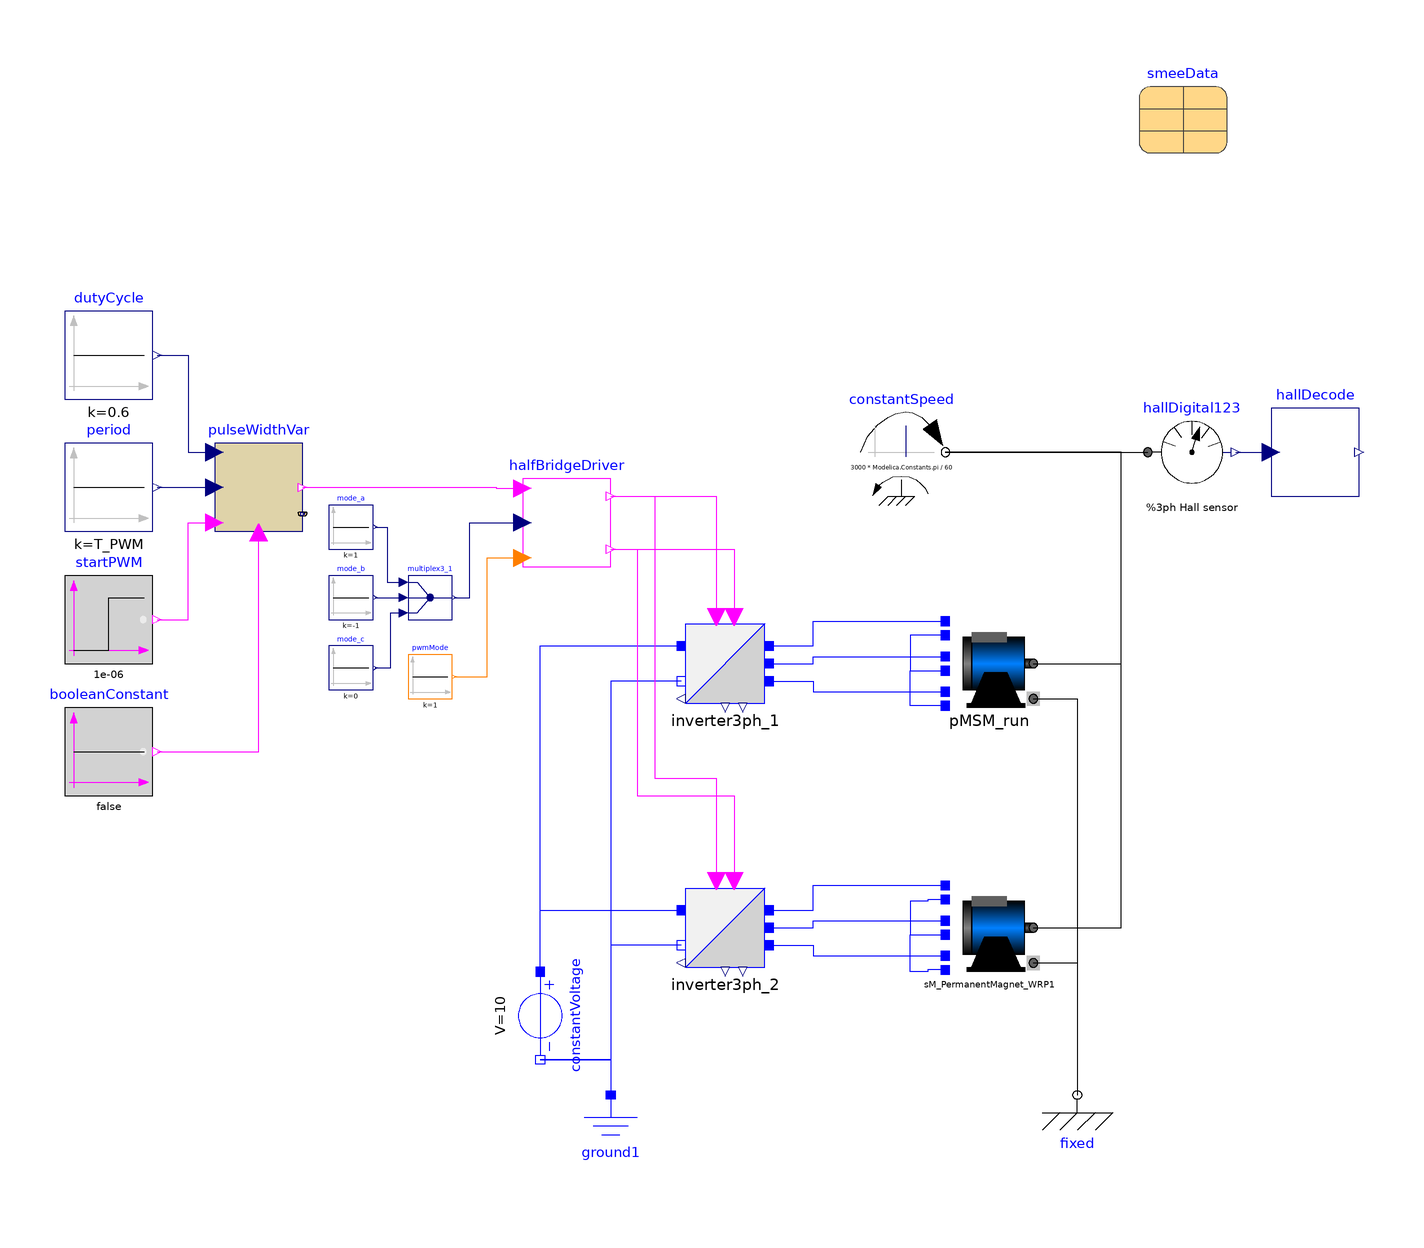

Above is the diagram view of the following Modelica model: its components placed by their Placement annotations and its connect equations drawn as lines.

model MotorComparisonLDQ2
  "Test setup to compare the effect of different L_q and L_d"
  extends Modelica.Icons.Example;
  import Modelica.Constants.pi;
  constant Integer m = 3 "Number of phases";
  parameter Integer ppz = 6 "Motor pairs of poles";
  parameter Modelica.SIunits.Resistance R_p = 0.33/2
    "Motor per phase resistance";
  parameter Modelica.SIunits.Inductance L_p = 3.5e-5/2
    "Motor per phase inductance";
  parameter Real m_k(min=0, max=0.999) = 0 "Mutual coupling coefficient";
  parameter Modelica.SIunits.Duration T_PWM = 50e-6;
  parameter Modelica.Electrical.Machines.Utilities.SynchronousMachineData smeeData annotation(Placement(transformation(extent = {{44,46},{64,66}})));
  Sensors.HallDigital123 hallDigital123(Ppz=ppz)
                                        annotation(Placement(transformation(extent={{46,-32},
            {66,-12}})));
  Modelica.Mechanics.Rotational.Sources.ConstantSpeed constantSpeed(w_fixed=
        1500*2*Modelica.Constants.pi/60)                                                   annotation(Placement(transformation(extent={{-20,-32},
            {0,-12}})));
  Modelica.Mechanics.Rotational.Components.Fixed fixed annotation(Placement(transformation(extent={{20,-178},
            {40,-158}})));
  Blocks.HallDecode hallDecode annotation(Placement(transformation(extent={{74,-32},
            {94,-12}})));
  Modelica.Electrical.Analog.Basic.Ground ground1 annotation(Placement(transformation(extent={{-86,
            -188},{-66,-168}})));
  Machines.PMSMdq_3ph
                 pMSM_run(
    R_p=R_p,
    ppz=ppz,
    PhaseBEMF=5/1000,
    L_md=L_p - L_p*0.2,
    L_mq=L_p + L_p*0.2)                                                       annotation(Placement(transformation(extent={{0,-80},
            {20,-60}})));

  Machines.SM_PermanentMagnet_WRP sM_PermanentMagnet_WRP1(
    fsNominal=1000,
    R_p=R_p,
    ppz=ppz,
    VsOpenCircuit=5/sqrt(2)*2*pi/ppz,
    PhaseBEMF=5/1000,
    m_k=0.4,
    L_md=L_p - L_p*0.2,
    L_mq=L_p + L_p*0.2)
    annotation (Placement(transformation(extent={{0,-140},{20,-120}})));
  Modelica.Electrical.Analog.Sources.ConstantVoltage constantVoltage(V=10)
    annotation (Placement(transformation(
        extent={{-10,-10},{10,10}},
        rotation=270,
        origin={-92,-150})));
  Converters.SwitchingIdeal.Inverter3ph inverter3ph_1(GoffSwitch=1e-3,
      GoffDiode=1e-3)
    annotation (Placement(transformation(extent={{-60,-80},{-40,-60}})));
  Converters.SwitchingIdeal.Inverter3ph inverter3ph_2(GoffSwitch=1e-3,
      GoffDiode=1e-3)
    annotation (Placement(transformation(extent={{-60,-140},{-40,-120}})));
  Blocks.PulseWidthVar pulseWidthVar[3]
    annotation (Placement(transformation(extent={{-166,-40},{-146,-20}})));
  Blocks.HalfBridgeLogicBLDC halfBridgeDriver[3]
    annotation (Placement(transformation(extent={{-96,-48},{-76,-28}})));
  Modelica.Blocks.Sources.BooleanStep startPWM[3](startTime=0.001e-3)
    annotation (Placement(transformation(extent={{-200,-70},{-180,-50}})));
  Modelica.Blocks.Sources.BooleanConstant booleanConstant[3](k=false)
    annotation (Placement(transformation(extent={{-200,-100},{-180,-80}})));
  Modelica.Blocks.Sources.Constant period[3](k=T_PWM) "PWM period"
    annotation (Placement(transformation(extent={{-200,-40},{-180,-20}})));
  Modelica.Blocks.Sources.Constant dutyCycle[3](k=0.6) "PWM duty cycle"
    annotation (Placement(transformation(extent={{-200,-10},{-180,10}})));
  Modelica.Blocks.Sources.Constant mode_a(k=1) "Fixed bridge mode"
    annotation (Placement(transformation(extent={{-140,-44},{-130,-34}})));
  Modelica.Blocks.Routing.Multiplex3 multiplex3_1
    annotation (Placement(transformation(extent={{-122,-60},{-112,-50}})));
  Modelica.Blocks.Sources.Constant mode_b(k=-1) "Fixed bridge mode"
    annotation (Placement(transformation(extent={{-140,-60},{-130,-50}})));
  Modelica.Blocks.Sources.Constant mode_c(k=0) "Fixed bridge mode"
    annotation (Placement(transformation(extent={{-140,-76},{-130,-66}})));
  Modelica.Blocks.Sources.IntegerConstant pwmMode[3](k=1)
    annotation (Placement(transformation(extent={{-122,-78},{-112,-68}})));
equation
  connect(constantSpeed.flange,hallDigital123.flange) annotation(Line(points={{0,-22},
          {46,-22}},                                                                                 color = {0,0,0}, smooth = Smooth.None));
  connect(hallDigital123.y,hallDecode.u) annotation(Line(points={{66,-22},{74,-22}},   color = {0,0,127}, smooth = Smooth.None));
  connect(pMSM_run.a2,pMSM_run.b2) annotation(Line(points={{0,-63.6},{-8,-63.6},
          {-8,-71.6},{0,-71.6}},                                                                                                    color = {0,0,255}, smooth = Smooth.None));
  connect(pMSM_run.c2,pMSM_run.b2) annotation(Line(points={{0,-79.6},{-8,-79.6},
          {-8,-71.6},{0,-71.6}},                                                                                                    color = {0,0,255}, smooth = Smooth.None));
  connect(pMSM_run.support,fixed.flange) annotation(Line(points={{20,-78},{30,-78},
          {30,-168}},                                                                              color = {0,0,0}, smooth = Smooth.None));
  connect(pMSM_run.flange,constantSpeed.flange) annotation(Line(points={{20,-70},
          {40,-70},{40,-22},{0,-22}},                                                                           color = {0,0,0}, smooth = Smooth.None));
  connect(sM_PermanentMagnet_WRP1.support, fixed.flange) annotation (Line(
      points={{20,-138},{30,-138},{30,-168}},
      color={0,0,0},
      smooth=Smooth.None));
  connect(sM_PermanentMagnet_WRP1.flange, constantSpeed.flange) annotation (
      Line(
      points={{20,-130},{40,-130},{40,-22},{0,-22}},
      color={0,0,0},
      smooth=Smooth.None));
  connect(sM_PermanentMagnet_WRP1.c2, sM_PermanentMagnet_WRP1.b2) annotation (
      Line(
      points={{0,-139.6},{-4,-139.6},{-4,-140},{-8,-140},{-8,-131.6},{0,-131.6}},
      color={0,0,255},
      smooth=Smooth.None));
  connect(sM_PermanentMagnet_WRP1.a2, sM_PermanentMagnet_WRP1.b2) annotation (
      Line(
      points={{0,-123.6},{-4,-123.6},{-4,-124},{-8,-124},{-8,-131.6},{0,-131.6}},
      color={0,0,255},
      smooth=Smooth.None));
  connect(constantVoltage.n, ground1.p) annotation (Line(
      points={{-92,-160},{-76,-160},{-76,-168}},
      color={0,0,255},
      smooth=Smooth.None));
  connect(inverter3ph_1.p_a, pMSM_run.a1) annotation (Line(
      points={{-40,-66},{-30,-66},{-30,-60.4},{0,-60.4}},
      color={0,0,255},
      smooth=Smooth.None));
  connect(inverter3ph_1.p_b, pMSM_run.b1) annotation (Line(
      points={{-40,-70},{-30,-70},{-30,-68.4},{0,-68.4}},
      color={0,0,255},
      smooth=Smooth.None));
  connect(inverter3ph_1.p_c, pMSM_run.c1) annotation (Line(
      points={{-40,-74},{-30,-74},{-30,-76.4},{0,-76.4}},
      color={0,0,255},
      smooth=Smooth.None));
  connect(inverter3ph_2.p_a, sM_PermanentMagnet_WRP1.a1) annotation (Line(
      points={{-40,-126},{-30,-126},{-30,-120.4},{0,-120.4}},
      color={0,0,255},
      smooth=Smooth.None));
  connect(inverter3ph_2.p_b, sM_PermanentMagnet_WRP1.b1) annotation (Line(
      points={{-40,-130},{-30,-130},{-30,-128.4},{0,-128.4}},
      color={0,0,255},
      smooth=Smooth.None));
  connect(inverter3ph_2.p_c, sM_PermanentMagnet_WRP1.c1) annotation (Line(
      points={{-40,-134},{-30,-134},{-30,-136.4},{0,-136.4}},
      color={0,0,255},
      smooth=Smooth.None));
  connect(inverter3ph_2.p_n, constantVoltage.n) annotation (Line(
      points={{-60,-134},{-76,-134},{-76,-160},{-92,-160}},
      color={0,0,255},
      smooth=Smooth.None));
  connect(inverter3ph_1.p_n, constantVoltage.n) annotation (Line(
      points={{-60,-74},{-76,-74},{-76,-160},{-92,-160}},
      color={0,0,255},
      smooth=Smooth.None));
  connect(constantVoltage.p, inverter3ph_2.p_p) annotation (Line(
      points={{-92,-140},{-92,-126},{-60,-126}},
      color={0,0,255},
      smooth=Smooth.None));
  connect(constantVoltage.p, inverter3ph_1.p_p) annotation (Line(
      points={{-92,-140},{-92,-66},{-60,-66}},
      color={0,0,255},
      smooth=Smooth.None));
  connect(halfBridgeDriver.hCtrl, inverter3ph_1.ctrl_h) annotation (Line(
      points={{-76,-32},{-52,-32},{-52,-59.4}},
      color={255,0,255},
      smooth=Smooth.None));
  connect(halfBridgeDriver.lCtrl, inverter3ph_1.ctrl_l) annotation (Line(
      points={{-76,-44},{-48,-44},{-48,-59.4}},
      color={255,0,255},
      smooth=Smooth.None));
  connect(halfBridgeDriver.hCtrl, inverter3ph_2.ctrl_h) annotation (Line(
      points={{-76,-32},{-66,-32},{-66,-96},{-52,-96},{-52,-119.4}},
      color={255,0,255},
      smooth=Smooth.None));
  connect(halfBridgeDriver.lCtrl, inverter3ph_2.ctrl_l) annotation (Line(
      points={{-76,-44},{-70,-44},{-70,-100},{-48,-100},{-48,-119.4}},
      color={255,0,255},
      smooth=Smooth.None));
  connect(startPWM.y, pulseWidthVar.active) annotation (Line(
      points={{-179,-60},{-172,-60},{-172,-38},{-166,-38}},
      color={255,0,255},
      smooth=Smooth.None));
  connect(period.y, pulseWidthVar.periodTime) annotation (Line(
      points={{-179,-30},{-166,-30}},
      color={0,0,127},
      smooth=Smooth.None));
  connect(dutyCycle.y, pulseWidthVar.dutyCycle) annotation (Line(
      points={{-179,0},{-172,0},{-172,-22},{-166,-22}},
      color={0,0,127},
      smooth=Smooth.None));
  connect(booleanConstant.y, pulseWidthVar.reset) annotation (Line(
      points={{-179,-90},{-156,-90},{-156,-40.2}},
      color={255,0,255},
      smooth=Smooth.None));
  connect(pulseWidthVar.y, halfBridgeDriver.pulses) annotation (Line(
      points={{-146,-30},{-102,-30},{-102,-30.2},{-96,-30.2}},
      color={255,0,255},
      smooth=Smooth.None));
  connect(mode_a.y, multiplex3_1.u1[1]) annotation (Line(
      points={{-129.5,-39},{-126.75,-39},{-126.75,-51.5},{-123,-51.5}},
      color={0,0,127},
      smooth=Smooth.None));
  connect(multiplex3_1.y, halfBridgeDriver.val) annotation (Line(
      points={{-111.5,-55},{-108,-55},{-108,-38},{-96,-38}},
      color={0,0,127},
      smooth=Smooth.None));
  connect(mode_b.y, multiplex3_1.u2[1]) annotation (Line(
      points={{-129.5,-55},{-123,-55}},
      color={0,0,127},
      smooth=Smooth.None));
  connect(mode_c.y, multiplex3_1.u3[1]) annotation (Line(
      points={{-129.5,-71},{-126,-71},{-126,-58.5},{-123,-58.5}},
      color={0,0,127},
      smooth=Smooth.None));
  connect(pwmMode.y, halfBridgeDriver.pwm_Mode) annotation (Line(
      points={{-111.5,-73},{-104,-73},{-104,-46},{-96,-46}},
      color={255,127,0},
      smooth=Smooth.None));
  annotation(Diagram(coordinateSystem(preserveAspectRatio=false,   extent={{-200,
            -200},{100,100}}),                                                                        graphics), Documentation(info="<html>
<p>This model is used to compare the stator frame PMSM model with the model from the MSL.</p>
<p>The connectors a and b are operated in 2-leg PWM mode. Observe the voltage on the open connector c of inverter3ph_2 and the torque of the motor.</p>
</html>"),
    experiment(StopTime=0.01));
end MotorComparisonLDQ2;